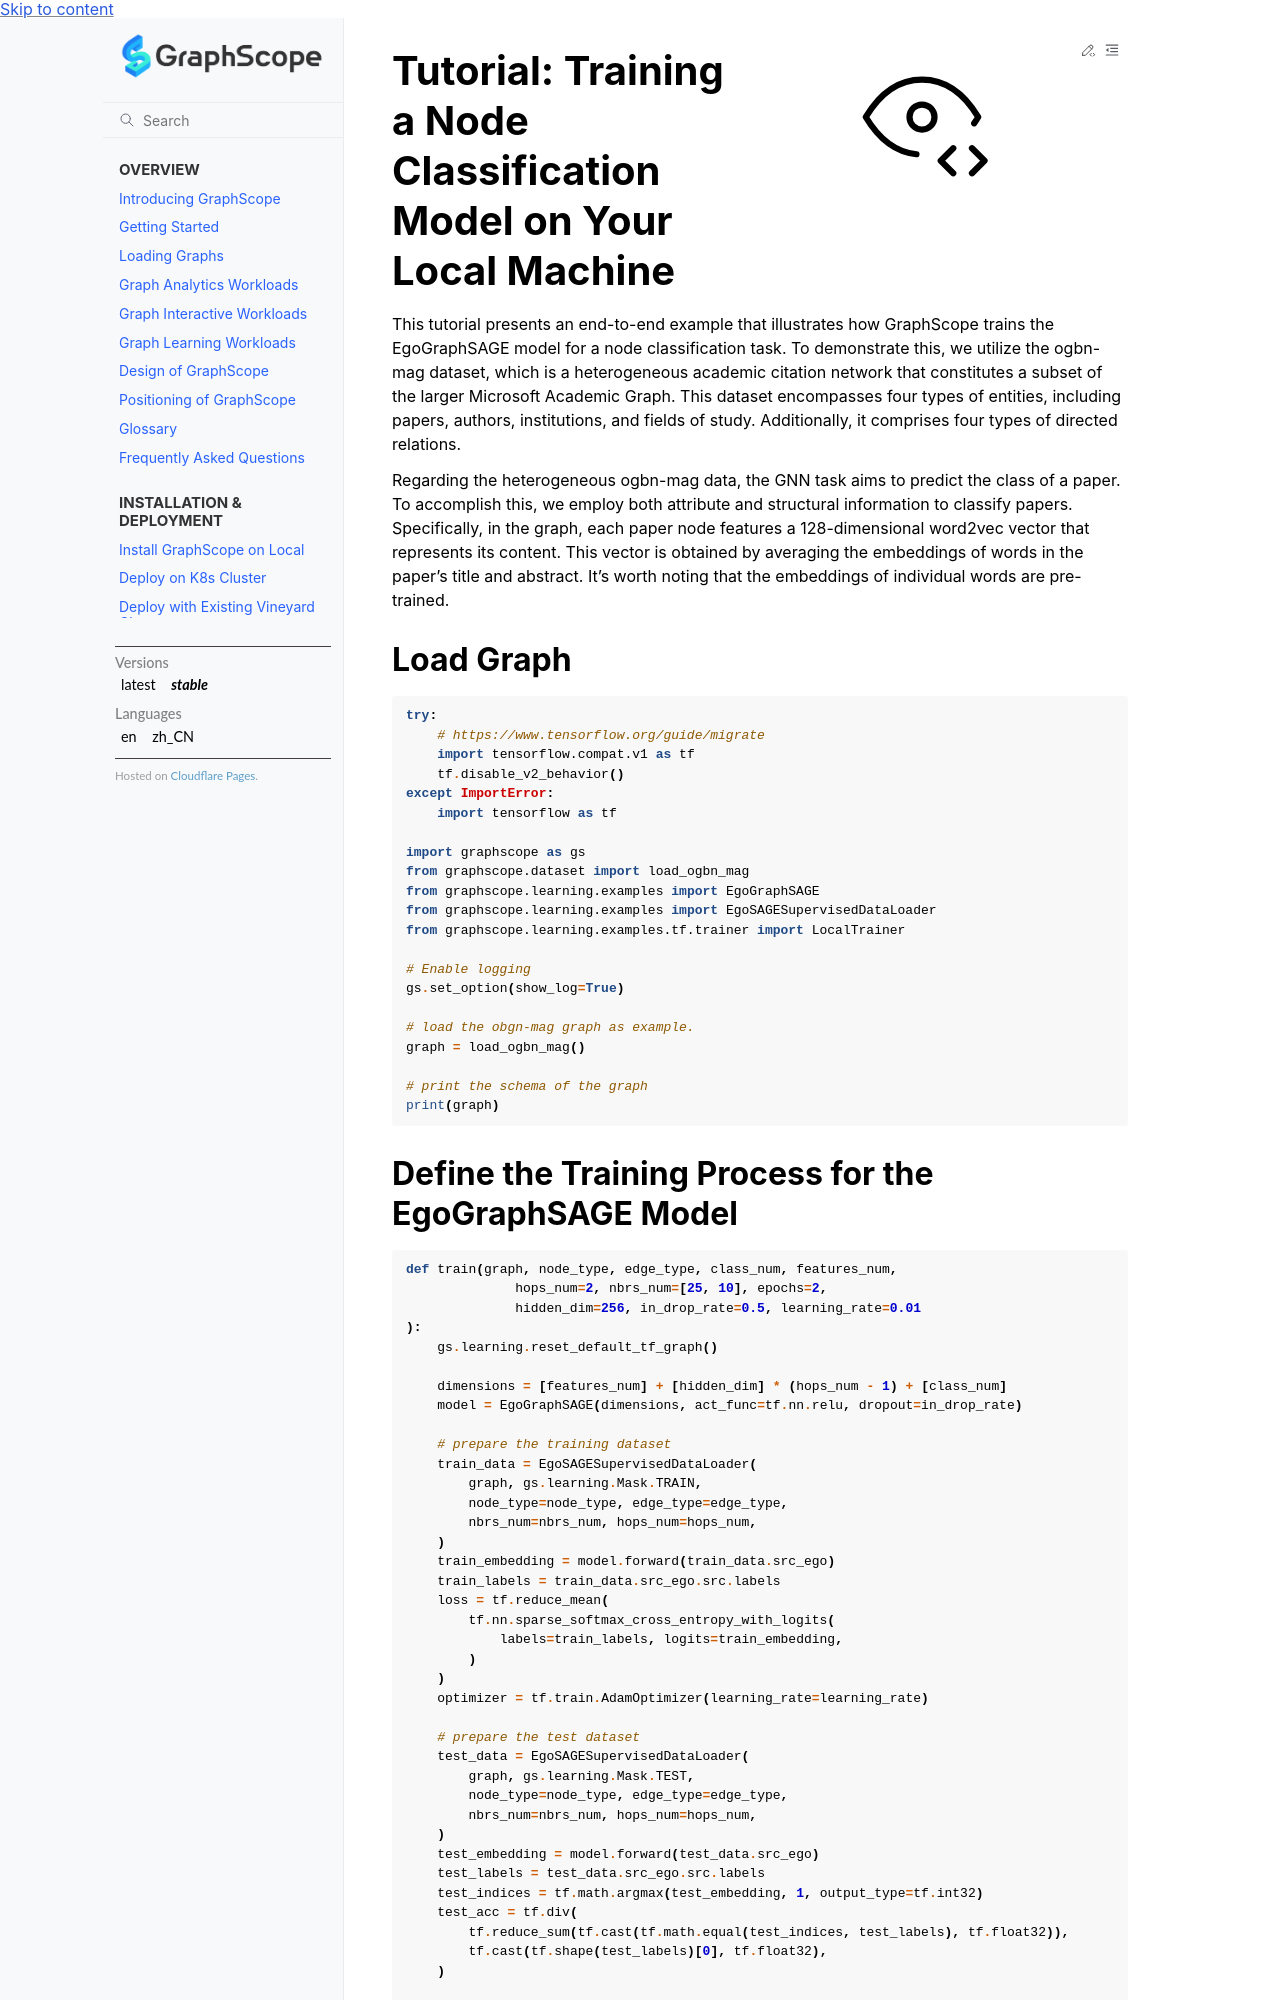

repository: alibaba/GraphScope · page: docs/learning_engine/tutorial_node_classification_local.html · generator: sphinx

# Tutorial: Training a Node Classification Model on Your Local Machine

This tutorial presents an end-to-end example that illustrates how GraphScope 
trains the EgoGraphSAGE model for a node classification task. To demonstrate 
this, we utilize the ogbn-mag dataset, which is a heterogeneous academic citation 
network that constitutes a subset of the larger Microsoft Academic Graph. This 
dataset encompasses four types of entities, including papers, authors, 
institutions, and fields of study. Additionally, it comprises four types of directed relations.

Regarding the heterogeneous ogbn-mag data, the GNN task aims to predict the 
class of a paper. To accomplish this, we employ both attribute and structural 
information to classify papers. Specifically, in the graph, each paper node 
features a 128-dimensional word2vec vector that represents its content. This 
vector is obtained by averaging the embeddings of words in the paper's title 
and abstract. It's worth noting that the embeddings of individual words are pre-trained.

## Load Graph
```python
try:
    # https://www.tensorflow.org/guide/migrate
    import tensorflow.compat.v1 as tf
    tf.disable_v2_behavior()
except ImportError:
    import tensorflow as tf

import graphscope as gs
from graphscope.dataset import load_ogbn_mag
from graphscope.learning.examples import EgoGraphSAGE
from graphscope.learning.examples import EgoSAGESupervisedDataLoader
from graphscope.learning.examples.tf.trainer import LocalTrainer

# Enable logging
gs.set_option(show_log=True)

# load the obgn-mag graph as example.
graph = load_ogbn_mag()

# print the schema of the graph
print(graph)
```
